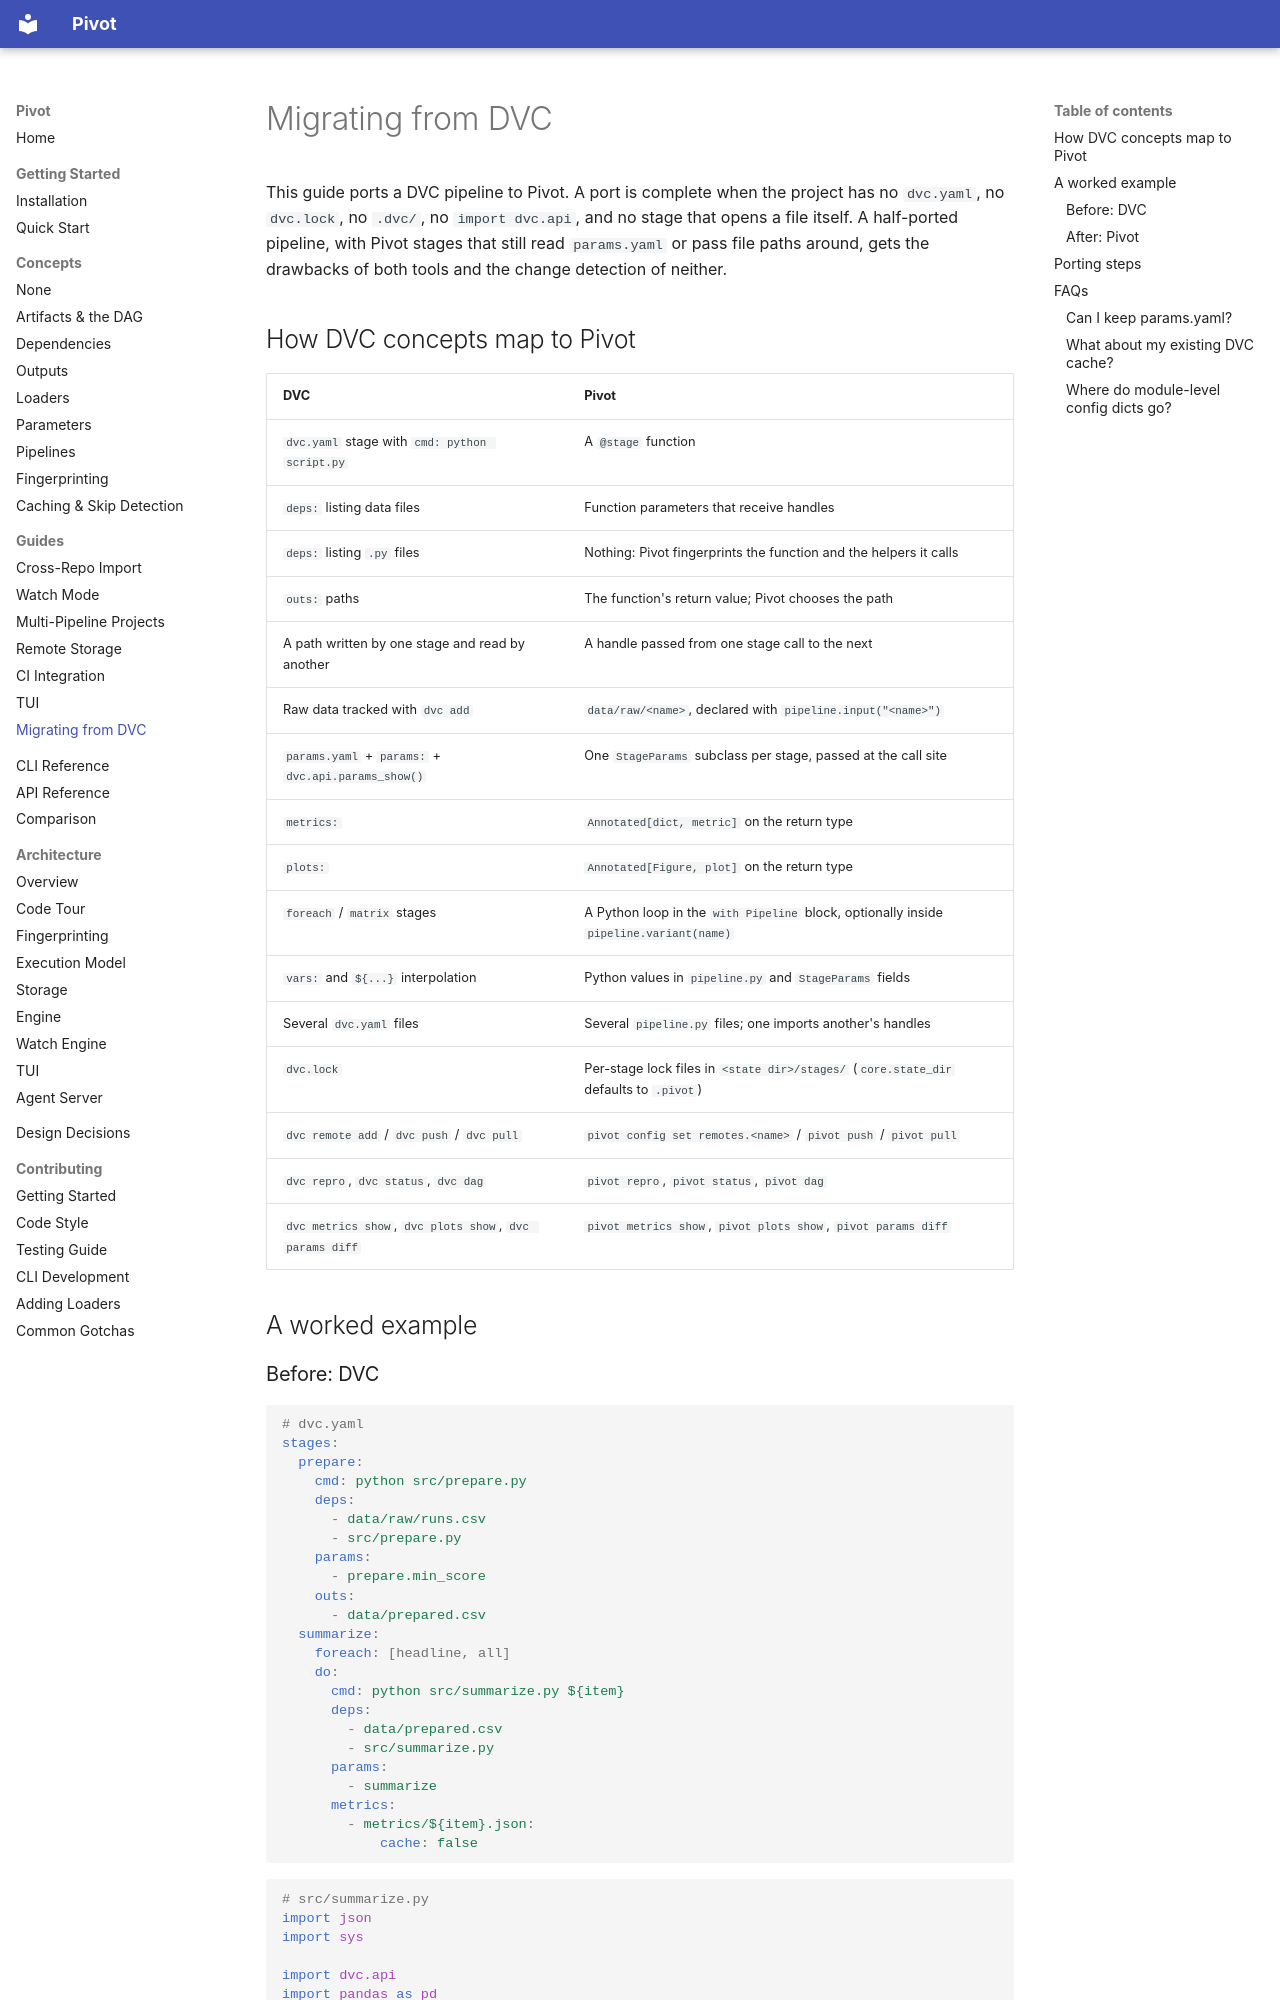

repository: sjawhar/pivot · page: migrating-from-dvc/index.html · generator: mkdocs

# Migrating from DVC

This guide ports a DVC pipeline to Pivot. A port is complete when the project
has no `dvc.yaml`, no `dvc.lock`, no `.dvc/`, no `import dvc.api`, and no stage
that opens a file itself. A half-ported pipeline, with Pivot stages that still
read `params.yaml` or pass file paths around, gets the drawbacks of both tools
and the change detection of neither.

## How DVC concepts map to Pivot

| DVC | Pivot |
|-----|-------|
| `dvc.yaml` stage with `cmd: python script.py` | A `@stage` function |
| `deps:` listing data files | Function parameters that receive handles |
| `deps:` listing `.py` files | Nothing: Pivot fingerprints the function and the helpers it calls |
| `outs:` paths | The function's return value; Pivot chooses the path |
| A path written by one stage and read by another | A handle passed from one stage call to the next |
| Raw data tracked with `dvc add` | `data/raw/<name>`, declared with `pipeline.input("<name>")` |
| `params.yaml` + `params:` + `dvc.api.params_show()` | One `StageParams` subclass per stage, passed at the call site |
| `metrics:` | `Annotated[dict, metric]` on the return type |
| `plots:` | `Annotated[Figure, plot]` on the return type |
| `foreach` / `matrix` stages | A Python loop in the `with Pipeline` block, optionally inside `pipeline.variant(name)` |
| `vars:` and `${...}` interpolation | Python values in `pipeline.py` and `StageParams` fields |
| Several `dvc.yaml` files | Several `pipeline.py` files; one imports another's handles |
| `dvc.lock` | Per-stage lock files in `<state dir>/stages/` (`core.state_dir` defaults to `.pivot`) |
| `dvc remote add` / `dvc push` / `dvc pull` | `pivot config set remotes.<name>` / `pivot push` / `pivot pull` |
| `dvc repro`, `dvc status`, `dvc dag` | `pivot repro`, `pivot status`, `pivot dag` |
| `dvc metrics show`, `dvc plots show`, `dvc params diff` | `pivot metrics show`, `pivot plots show`, `pivot params diff` |

## A worked example

### Before: DVC

```yaml
# dvc.yaml
stages:
  prepare:
    cmd: python src/prepare.py
    deps:
      - data/raw/runs.csv
      - src/prepare.py
    params:
      - prepare.min_score
    outs:
      - data/prepared.csv
  summarize:
    foreach: [headline, all]
    do:
      cmd: python src/summarize.py ${item}
      deps:
        - data/prepared.csv
        - src/summarize.py
      params:
        - summarize
      metrics:
        - metrics/${item}.json:
            cache: false
```

```python
# src/summarize.py
import json
import sys

import dvc.api
import pandas as pd

subset = sys.argv[1]
params = dvc.api.params_show()["summarize"]
df = pd.read_csv("data/prepared.csv")
if subset == "headline":
    df = df[df["agent"].isin(params["headline_agents"])]
json.dump({"runs": len(df), "mean": df["score"].mean()}, open(f"metrics/{subset}.json", "w"))
```
